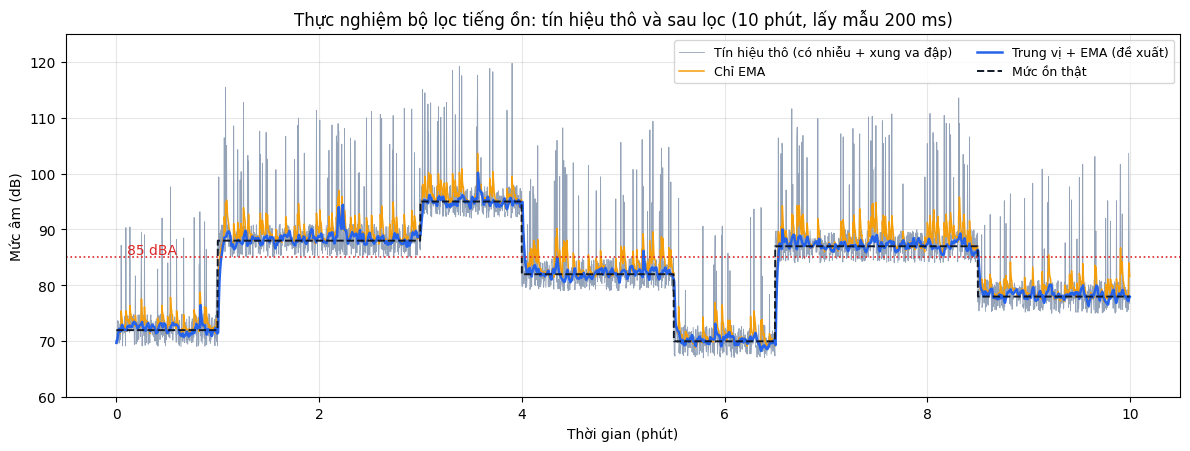
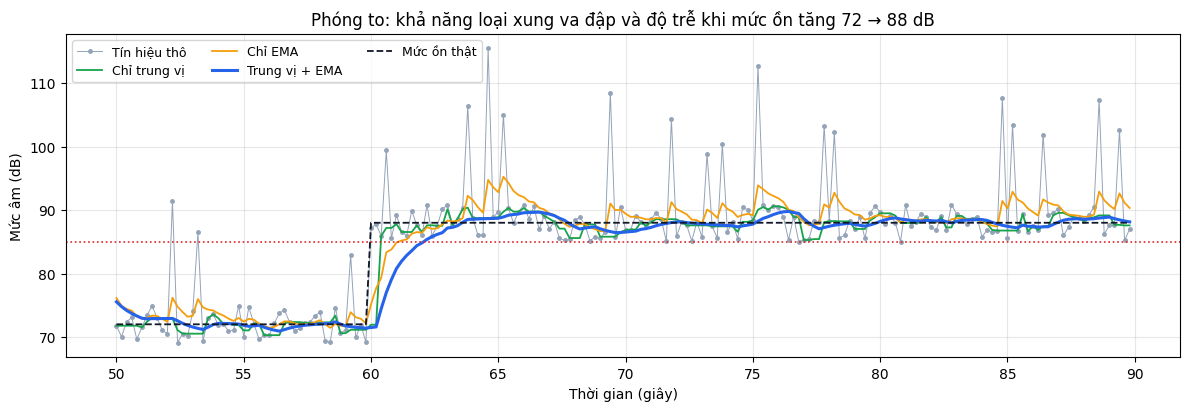

The matplotlib source for these figures, in order:
"""
THỰC NGHIỆM THUẬT TOÁN LỌC TIẾNG ỒN (mô phỏng trên máy tính)
- Thuật toán lọc giống hệt chương trình ESP32: trung vị 5 mẫu + EMA (alpha = 0.2), lấy mẫu 200 ms
- Tín hiệu mô phỏng giống chế độ SIM_MODE của ESP32: mức nền + dao động ±3 dB + 8 % xung va đập +10..25 dB
- So sánh 4 phương án: không lọc, chỉ EMA, chỉ trung vị, trung vị + EMA
"""
import math, random, statistics, csv
import matplotlib
matplotlib.use("Agg")
import matplotlib.pyplot as plt

random.seed(2026)
DT = 0.2                     # 200 ms
MEDIAN_N, ALPHA = 5, 0.2
LIMIT, WARN = 85.0, 80.0

# --- Kịch bản 10 phút: mức ồn thật (true) thay đổi theo bậc như các giai đoạn vận hành máy ---
segments = [(60, 72), (120, 88), (60, 95), (90, 82), (60, 70), (120, 87), (90, 78)]  # (giây, dB)
true = []
for dur, lvl in segments:
    true += [lvl] * int(dur / DT)
N = len(true)

def gen_raw(t):
    x = t + random.uniform(-3, 3)
    if random.random() < 0.08:
        x += random.uniform(10, 25)
    return min(max(x, 30), 130)

raw = [gen_raw(t) for t in true]

def median_filter(seq, n=MEDIAN_N):
    out, buf = [], []
    for x in seq:
        buf.append(x)
        if len(buf) > n: buf.pop(0)
        out.append(sorted(buf)[len(buf) // 2])
    return out

def ema_filter(seq, a=ALPHA):
    out, e = [], None
    for x in seq:
        e = x if e is None else a * x + (1 - a) * e
        out.append(e)
    return out

variants = {
    "Không lọc (raw)": raw,
    "Chỉ EMA": ema_filter(raw),
    "Chỉ trung vị": median_filter(raw),
    "Trung vị + EMA (đề xuất)": ema_filter(median_filter(raw)),
}

def leq(vals):
    return 10 * math.log10(sum(10 ** (v / 10) for v in vals) / len(vals))

def metrics(sig):
    err = [s - t for s, t in zip(sig, true)]
    rmse = math.sqrt(sum(e * e for e in err) / N)
    maxe = max(abs(e) for e in err)
    # báo động giả: tín hiệu >= 85 trong khi mức thật < 85
    false_alarm = sum(1 for s, t in zip(sig, true) if s >= LIMIT and t < LIMIT)
    # sai số LAeq theo cửa sổ 10 s (50 mẫu) - đúng như ESP32 gửi lên Firebase
    w = int(10 / DT)
    leq_err = [abs(leq(sig[i:i + w]) - leq(true[i:i + w])) for i in range(0, N, w)]
    zone = lambda L: 2 if L >= LIMIT else (1 if L >= WARN else 0)
    wrong_zone = sum(1 for i in range(0, N, w) if zone(leq(sig[i:i + w])) != zone(leq(true[i:i + w])))
    # độ trễ đáp ứng bậc 72 -> 88 dB (đạt 90 % bước nhảy)
    s0 = int(60 / DT); target = 72 + 0.9 * 16
    lag = next((k for k in range(s0, s0 + 300) if sig[k] >= target), None)
    lag_s = (lag - s0) * DT if lag is not None else float("nan")
    return dict(rmse=rmse, maxe=maxe, false_alarm=false_alarm,
                leq_mae=statistics.mean(leq_err), leq_max=max(leq_err), lag=lag_s, wrong=wrong_zone)

rows = []
for name, sig in variants.items():
    m = metrics(sig)
    rows.append([name, f"{m['rmse']:.2f}", f"{m['maxe']:.1f}", m["false_alarm"],
                 f"{m['false_alarm'] * DT:.1f}", f"{m['leq_mae']:.2f}", f"{m['leq_max']:.2f}", f"{m['lag']:.1f}", m["wrong"]])
    print(f"{name:28s} RMSE={m['rmse']:.2f} dB  MaxErr={m['maxe']:.1f}  FalseAlarm={m['false_alarm']} mẫu "
          f"({m['false_alarm']*DT:.1f}s)  LAeq MAE={m['leq_mae']:.2f}  LAeq max={m['leq_max']:.2f}  Lag={m['lag']:.1f}s  WrongZone={m['wrong']}/60")

with open("filter_results.csv", "w", newline="", encoding="utf-8-sig") as f:
    w = csv.writer(f)
    w.writerow(["Phương án", "RMSE (dB)", "Sai số lớn nhất (dB)", "Số mẫu báo động giả",
                "Thời gian báo động giả (s)", "Sai số LAeq TB (dB)", "Sai số LAeq lớn nhất (dB)", "Độ trễ đáp ứng (s)", "Số cửa sổ 10 s phân loại sai (/60)"])
    w.writerows(rows)
print(f"Tổng số mẫu: {N} ({N*DT/60:.0f} phút); số xung va đập: {sum(1 for r,t in zip(raw,true) if r-t>6)}")

# --- Hình 1: toàn bộ 10 phút ---
tm = [i * DT / 60 for i in range(N)]
plt.rcParams.update({"font.family": "DejaVu Sans", "font.size": 10})
fig, ax = plt.subplots(figsize=(12, 4.6), dpi=150)
ax.plot(tm, raw, color="#94a3b8", lw=0.6, label="Tín hiệu thô (có nhiễu + xung va đập)")
ax.plot(tm, variants["Chỉ EMA"], color="#f59e0b", lw=1.1, label="Chỉ EMA")
ax.plot(tm, variants["Trung vị + EMA (đề xuất)"], color="#2563eb", lw=1.8, label="Trung vị + EMA (đề xuất)")
ax.plot(tm, true, color="#111827", lw=1.4, ls="--", label="Mức ồn thật")
ax.axhline(LIMIT, color="#dc2626", ls=":", lw=1.2); ax.text(0.1, LIMIT + 0.6, "85 dBA", color="#dc2626")
ax.set_xlabel("Thời gian (phút)"); ax.set_ylabel("Mức âm (dB)"); ax.set_ylim(60, 125)
ax.set_title("Thực nghiệm bộ lọc tiếng ồn: tín hiệu thô và sau lọc (10 phút, lấy mẫu 200 ms)")
ax.legend(loc="upper right", ncol=2, fontsize=9); ax.grid(alpha=.3)
fig.tight_layout(); fig.savefig("filter_overview.png")

# --- Hình 2: phóng to 40 giây quanh bước nhảy 72 -> 88 dB ---
a, b = int(50 / DT), int(90 / DT)
ts = [i * DT for i in range(a, b)]
fig, ax = plt.subplots(figsize=(12, 4.2), dpi=150)
ax.plot(ts, raw[a:b], "o-", color="#94a3b8", ms=2.5, lw=0.7, label="Tín hiệu thô")
ax.plot(ts, variants["Chỉ trung vị"][a:b], color="#16a34a", lw=1.3, label="Chỉ trung vị")
ax.plot(ts, variants["Chỉ EMA"][a:b], color="#f59e0b", lw=1.3, label="Chỉ EMA")
ax.plot(ts, variants["Trung vị + EMA (đề xuất)"][a:b], color="#2563eb", lw=2.2, label="Trung vị + EMA")
ax.plot(ts, true[a:b], color="#111827", ls="--", lw=1.3, label="Mức ồn thật")
ax.axhline(LIMIT, color="#dc2626", ls=":", lw=1.2)
ax.set_xlabel("Thời gian (giây)"); ax.set_ylabel("Mức âm (dB)")
ax.set_title("Phóng to: khả năng loại xung va đập và độ trễ khi mức ồn tăng 72 → 88 dB")
ax.legend(loc="upper left", ncol=3, fontsize=9); ax.grid(alpha=.3)
fig.tight_layout(); fig.savefig("filter_zoom.png")
